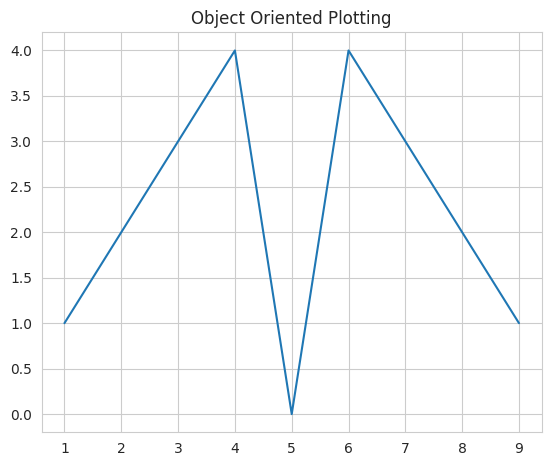
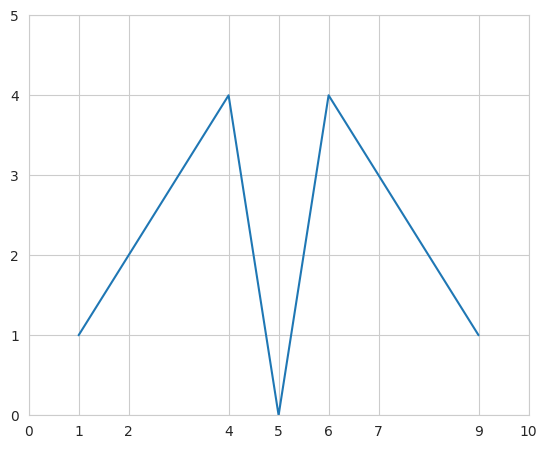
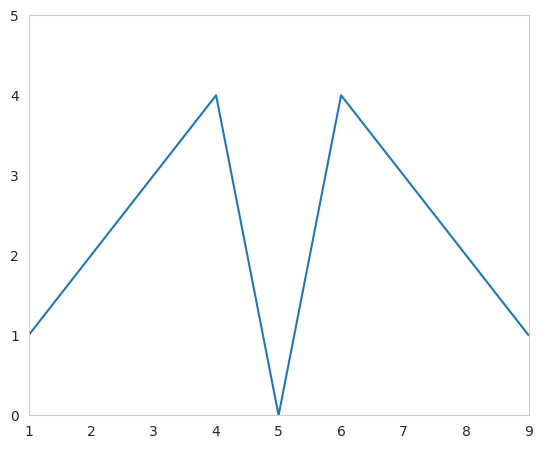
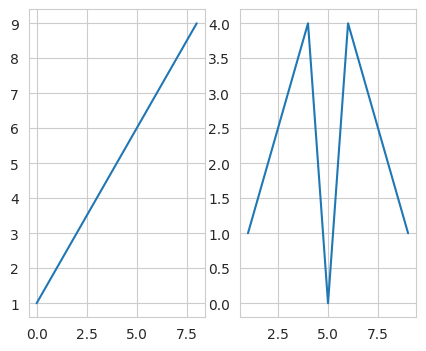

These figures' Python source, in order:
# Adding plot elements to object oriented plotting
# Object-oriented plotting occurs in the following steps: 
# 1 Creating a blank figure object
# 2 Add axes to the figure
# 3 Generate plot(s) within the figure objects
# 4 Specify plotting and layout parameters for the plots the within the figure

# Generating subplots, have one or more plots in a plot

#%%
import numpy as np
import pandas as pd
import matplotlib.pyplot as plt
import seaborn as sb

from numpy.random import randn
from matplotlib import rcParams
from matplotlib.figure import Figure

#%%
rcParams['figure.figsize'] = [5,4]
sb.set_style('whitegrid')

#%%
# Object oriented plotting
x = range(1,10)
y = [1,2,3,4,0,4,3,2,1]

# Step 1
fig = plt.figure()
# Step 2
ax = fig.add_axes([.1,.1,1,1])
# Step 3 & 4 
ax.plot(x,y)
ax.set_title("Object Oriented Plotting")


#%%
# Plotting visual improvements
fig = plt.figure()
ax = fig.add_axes([.1,.1,1,1])
ax.set_xlim([1,9])
ax.set_ylim([0,5])
ax.set_xticks([0,1,2,4,5,6,7,9,10])
ax.set_yticks([0,1,2,3,4,5])
ax.plot(x,y)

#%%
# Adding plot grids
fig = plt.figure()
ax = fig.add_axes([.1,.1,1,1])
ax.set_xlim([1,9])
ax.set_ylim([0,5])
ax.grid()
ax.plot(x,y)

#%%
# Lastly let us generate a multiple plot figure. Also called sub plots.
fig = plt.figure()
fig, (ax1,ax2) =plt.subplots(1,2)

ax1.plot(x)
ax2.plot(x,y)

#%%
